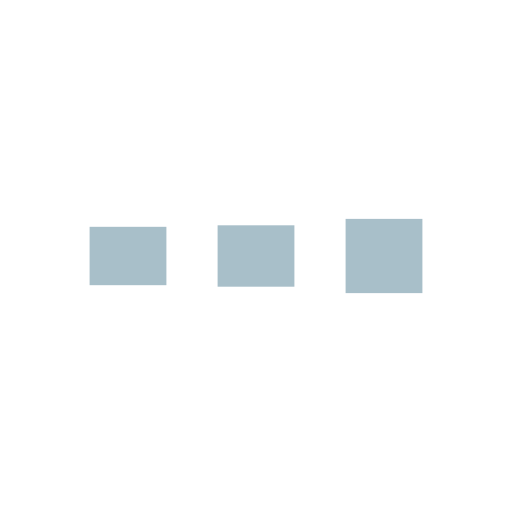
t = 0.00 s
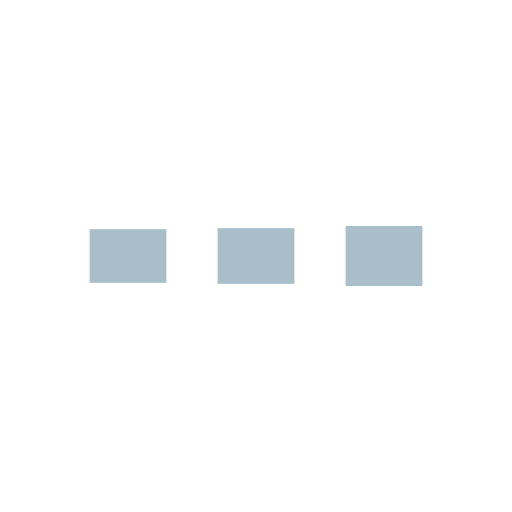
t = 0.13 s
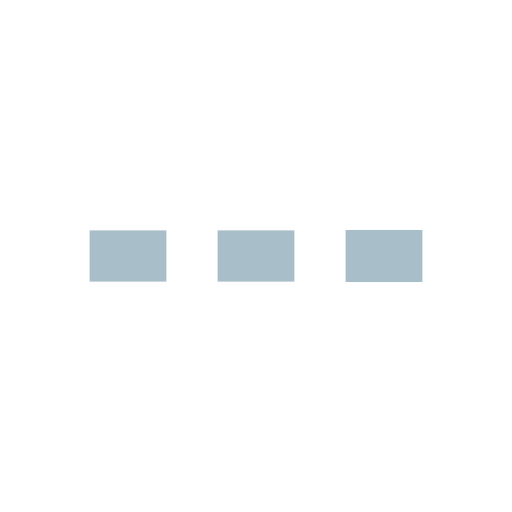
t = 0.38 s
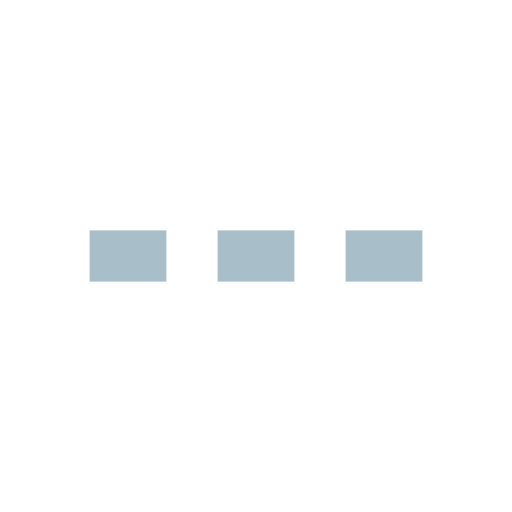
t = 0.50 s
t = 0.63 s: frame unchanged from t = 0.50 s, image omitted
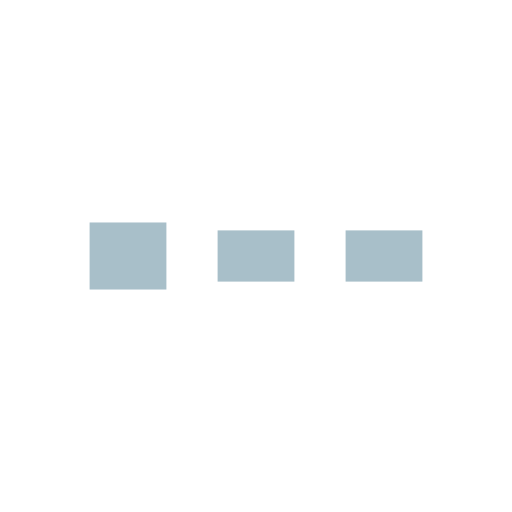
t = 0.88 s

The animated SVG that drew these frames (rendered in a browser with its animation timeline set to each time). Animation: 6 SMIL elements (animate=6); one cycle of 1.00 s, repeats indefinitely.

<?xml version="1.0" encoding="utf-8"?>
<svg xmlns="http://www.w3.org/2000/svg" xmlns:xlink="http://www.w3.org/1999/xlink" style="margin: auto; background: rgb(255, 255, 255); display: block; shape-rendering: auto;" width="200px" height="200px" viewBox="0 0 100 100" preserveAspectRatio="xMidYMid">
<rect x="17.5" y="45" width="15" height="10" fill="#a8bfc9">
  <animate attributeName="y" repeatCount="indefinite" dur="1s" calcMode="spline" keyTimes="0;0.5;1" values="42;45;45" keySplines="0 0.5 0.5 1;0 0.5 0.5 1" begin="-0.2s"></animate>
  <animate attributeName="height" repeatCount="indefinite" dur="1s" calcMode="spline" keyTimes="0;0.5;1" values="16;10;10" keySplines="0 0.5 0.5 1;0 0.5 0.5 1" begin="-0.2s"></animate>
</rect>
<rect x="42.5" y="45" width="15" height="10" fill="#a8bfc9">
  <animate attributeName="y" repeatCount="indefinite" dur="1s" calcMode="spline" keyTimes="0;0.5;1" values="42.75;45;45" keySplines="0 0.5 0.5 1;0 0.5 0.5 1" begin="-0.1s"></animate>
  <animate attributeName="height" repeatCount="indefinite" dur="1s" calcMode="spline" keyTimes="0;0.5;1" values="14.500000000000002;10;10" keySplines="0 0.5 0.5 1;0 0.5 0.5 1" begin="-0.1s"></animate>
</rect>
<rect x="67.5" y="45" width="15" height="10" fill="#a8bfc9">
  <animate attributeName="y" repeatCount="indefinite" dur="1s" calcMode="spline" keyTimes="0;0.5;1" values="42.75;45;45" keySplines="0 0.5 0.5 1;0 0.5 0.5 1"></animate>
  <animate attributeName="height" repeatCount="indefinite" dur="1s" calcMode="spline" keyTimes="0;0.5;1" values="14.500000000000002;10;10" keySplines="0 0.5 0.5 1;0 0.5 0.5 1"></animate>
</rect>
<!-- [ldio] generated by https://loading.io/ --></svg>
